Labelled photos from "processed_potato", an image-classification folder in nehasethii/potato-leaf-disease-prediction. The possible labels are: potato early blight, potato late blight, potato healthy.

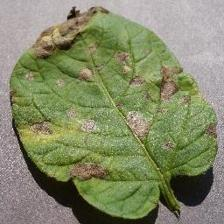
Label: potato early blight

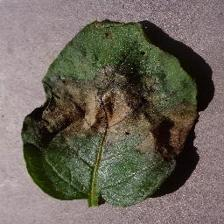
Label: potato late blight

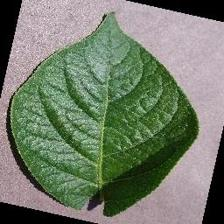
Label: potato healthy

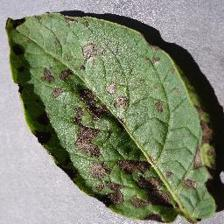
Label: potato early blight

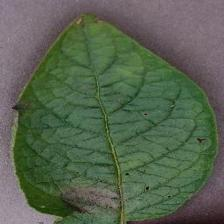
Label: potato late blight

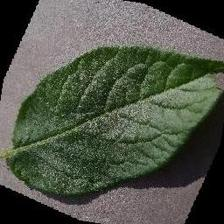
Label: potato healthy
